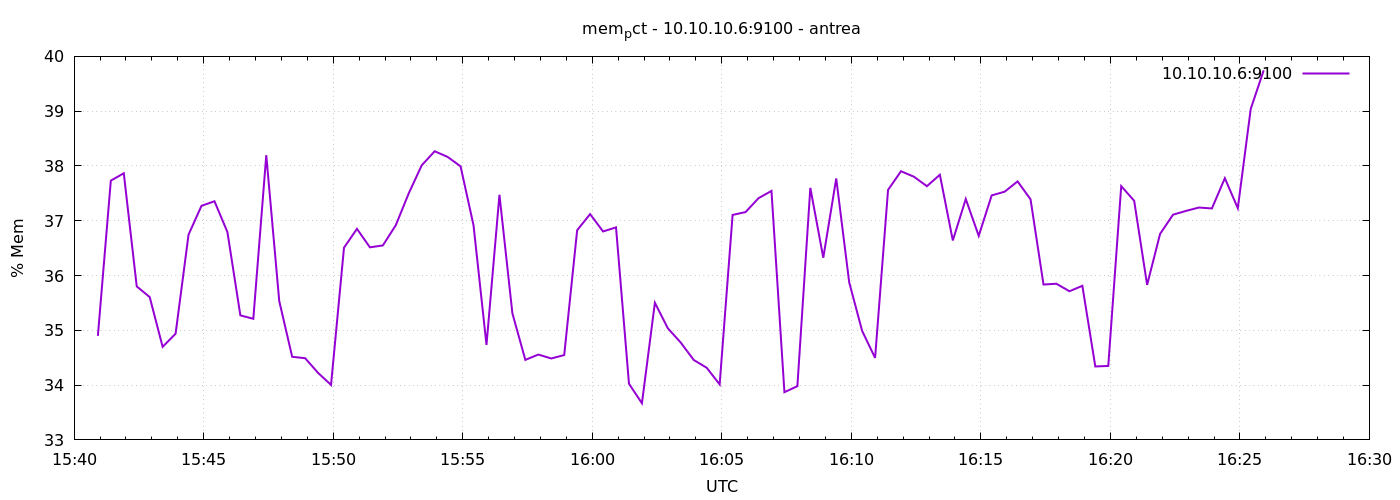

Source data for this figure (header and first rows):
1777909255	34.89892717669415
1777909285	37.73
1777909315	37.87
1777909345	35.8
1777909375	35.61
1777909405	34.7
1777909435	34.94
1777909465	36.75
1777909495	37.27
1777909525	37.36
1777909555	36.79
1777909585	35.27
1777909615	35.21
1777909645	38.2
1777909675	35.54
1777909705	34.52
1777909735	34.49
1777909765	34.22
1777909795	34
1777909825	36.51
1777909855	36.85
1777909885	36.52
1777909915	36.55
1777909945	36.92
1777909975	37.5
1777910005	38.01
1777910035	38.27
1777910065	38.16
1777910095	37.99
1777910125	36.92
1777910155	34.73
1777910185	37.47
1777910215	35.31
1777910245	34.46
1777910275	34.56
1777910305	34.49
1777910335	34.55
1777910365	36.83
1777910395	37.12
1777910425	36.8
1777910455	36.88
1777910485	34.03
1777910515	33.67
1777910545	35.5
1777910575	35.04
1777910605	34.78
1777910635	34.46
1777910665	34.32
1777910695	34.01
1777910725	37.11
1777910755	37.16
1777910785	37.41
1777910815	37.54
1777910845	33.87
1777910875	33.98
1777910905	37.6
1777910935	36.32
1777910965	37.77
1777910995	35.88
1777911025	34.99
1777911055	34.5
... 30 more rows
